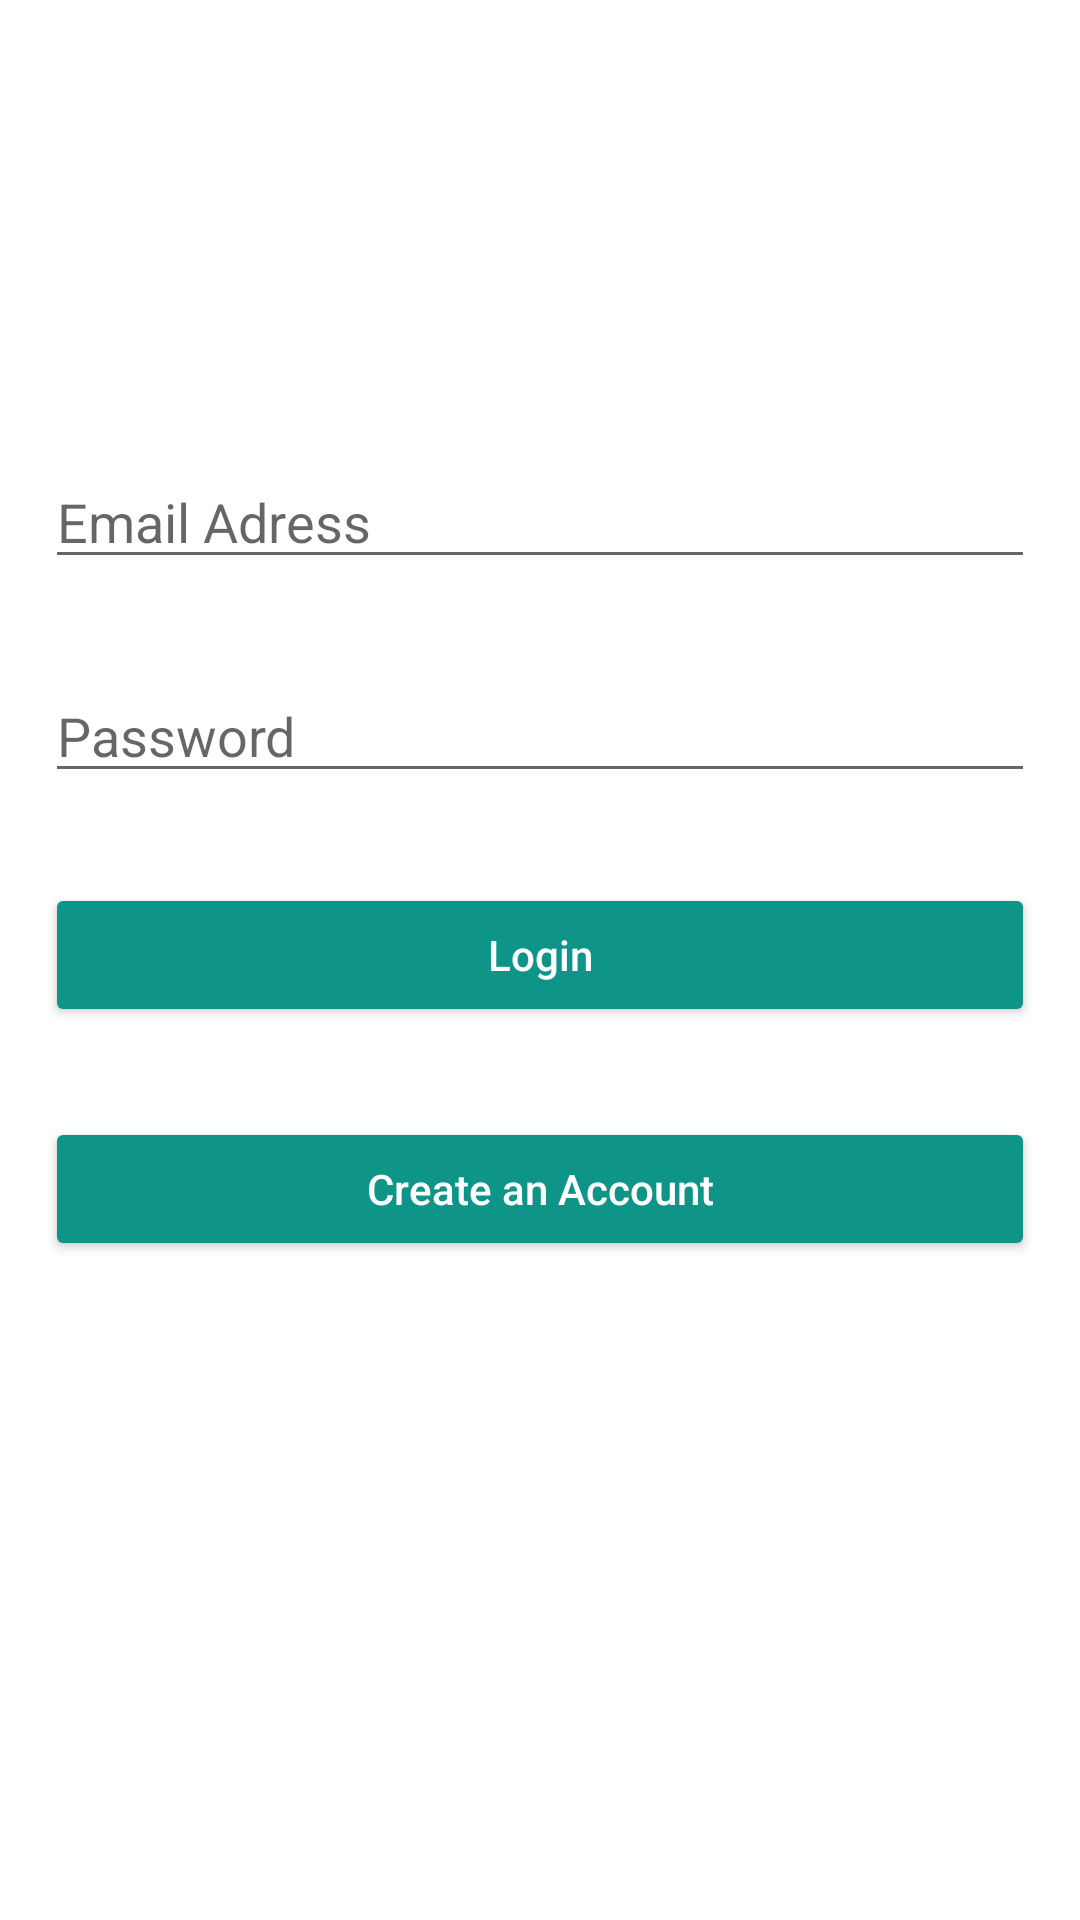

Produce the Android XML layout that renders to this screen, including the resource entries it uses.
<!-- AndroidManifest.xml: application theme Theme.BalatonTour_2 -->
<!-- res/layout/activity_logged_in_profile.xml -->
<?xml version="1.0" encoding="utf-8"?>
<androidx.constraintlayout.widget.ConstraintLayout
    xmlns:android="http://schemas.android.com/apk/res/android"
    xmlns:app="http://schemas.android.com/apk/res-auto"
    xmlns:tools="http://schemas.android.com/tools"
    android:background="@color/light_blue"
    android:layout_width="match_parent"
    android:layout_height="match_parent"
    tools:context=".LoggedInProfile">


    <EditText
        android:id="@+id/usernameEditText"
        android:layout_width="match_parent"
        android:layout_height="wrap_content"
        android:layout_marginStart="15dp"
        android:layout_marginTop="30dp"
        android:layout_marginEnd="15dp"
        android:hint="@string/email_adress"
        android:inputType="textEmailAddress"
        app:layout_constraintBottom_toBottomOf="parent"
        app:layout_constraintTop_toTopOf="parent"
        app:layout_constraintVertical_bias="0.214"
        tools:layout_editor_absoluteX="29dp" />

    <EditText
        android:id="@+id/passwordEditText"
        android:layout_width="match_parent"
        android:layout_height="wrap_content"
        android:layout_marginStart="15dp"
        android:layout_marginTop="30dp"
        android:layout_marginEnd="15dp"
        android:ems="10"
        android:hint="@string/password"
        android:inputType="textPassword"
        app:layout_constraintTop_toBottomOf="@id/usernameEditText" />

    <Button
        android:id="@+id/loginButton"
        android:layout_width="match_parent"
        android:layout_height="wrap_content"
        android:layout_marginStart="15dp"
        android:layout_marginTop="30dp"
        android:layout_marginEnd="15dp"
        android:backgroundTint="#0E9588"
        android:hint="@string/login"
        android:onClick="login"
        android:textColorHint="@color/white"
        app:layout_constraintBaseline_toBottomOf="parent"
        app:layout_constraintTop_toBottomOf="@+id/passwordEditText"
        tools:layout_editor_absoluteX="-31dp" />

    <Button
        android:id="@+id/registrationId"
        android:layout_width="match_parent"
        android:layout_height="wrap_content"
        android:layout_marginStart="15dp"
        android:layout_marginTop="30dp"
        android:layout_marginEnd="15dp"
        android:backgroundTint="#0E9588"
        android:hint="@string/create_an_account"
        android:textColorHint="@color/white"
        android:onClick="accountCreate"
        app:layout_constraintBaseline_toBottomOf="parent"
        app:layout_constraintTop_toBottomOf="@+id/loginButton"
        tools:layout_editor_absoluteX="-31dp" />

</androidx.constraintlayout.widget.ConstraintLayout>
<!-- resources referenced by this layout -->
<resources>
  <string name="create_an_account">Create an Account</string>
  <string name="email_adress">Email Adress</string>
  <string name="login">Login</string>
  <string name="password">Password</string>
  <style name="Theme.BalatonTour_2" parent="Theme.MaterialComponents.DayNight.DarkActionBar">
          
          <item name="colorPrimary">@color/purple_500</item>
          <item name="colorPrimaryVariant">@color/purple_700</item>
          <item name="colorOnPrimary">@color/white</item>
          
          <item name="colorSecondary">@color/teal_200</item>
          <item name="colorSecondaryVariant">@color/teal_700</item>
          <item name="colorOnSecondary">@color/black</item>
          
          <item name="android:statusBarColor">?attr/colorPrimaryVariant</item>
          
      </style>
  <!-- not gathered from this repository: default colours our renderer supplied (Android Studio template values) -->
  <color name="purple_500">#FF6200EE</color>
  <color name="purple_700">#FF3700B3</color>
  <color name="teal_200">#FF03DAC5</color>
  <color name="teal_700">#FF018786</color>
  <color name="black">#FF000000</color>
  <color name="white">#FFFFFFFF</color>
</resources>
